Dataset: Service-learning-model (GitHub, ajintalan16/Service-learning-model). Classes: akapulko, lagundi, sambong.

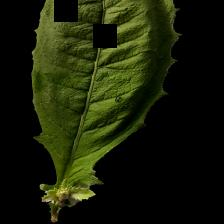
Label: sambong

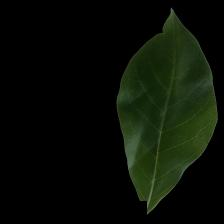
Label: lagundi

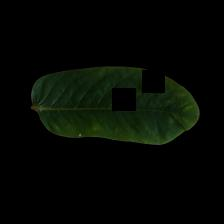
Label: akapulko

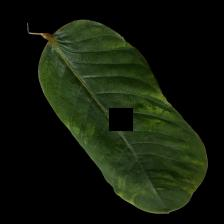
Label: akapulko

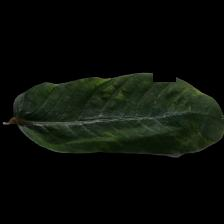
Label: akapulko

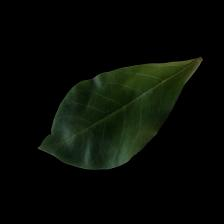
Label: lagundi
